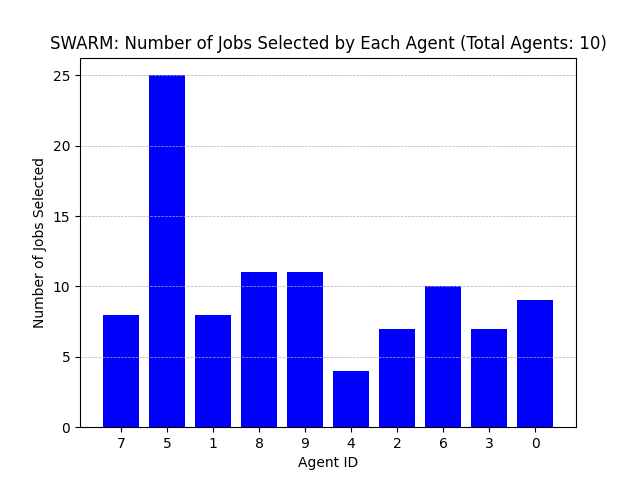

Values plotted in this chart, from the file beside it:
Agent ID, Number of Jobs Selected
7, 8
5, 25
1, 8
8, 11
9, 11
4, 4
2, 7
6, 10
3, 7
0, 9
